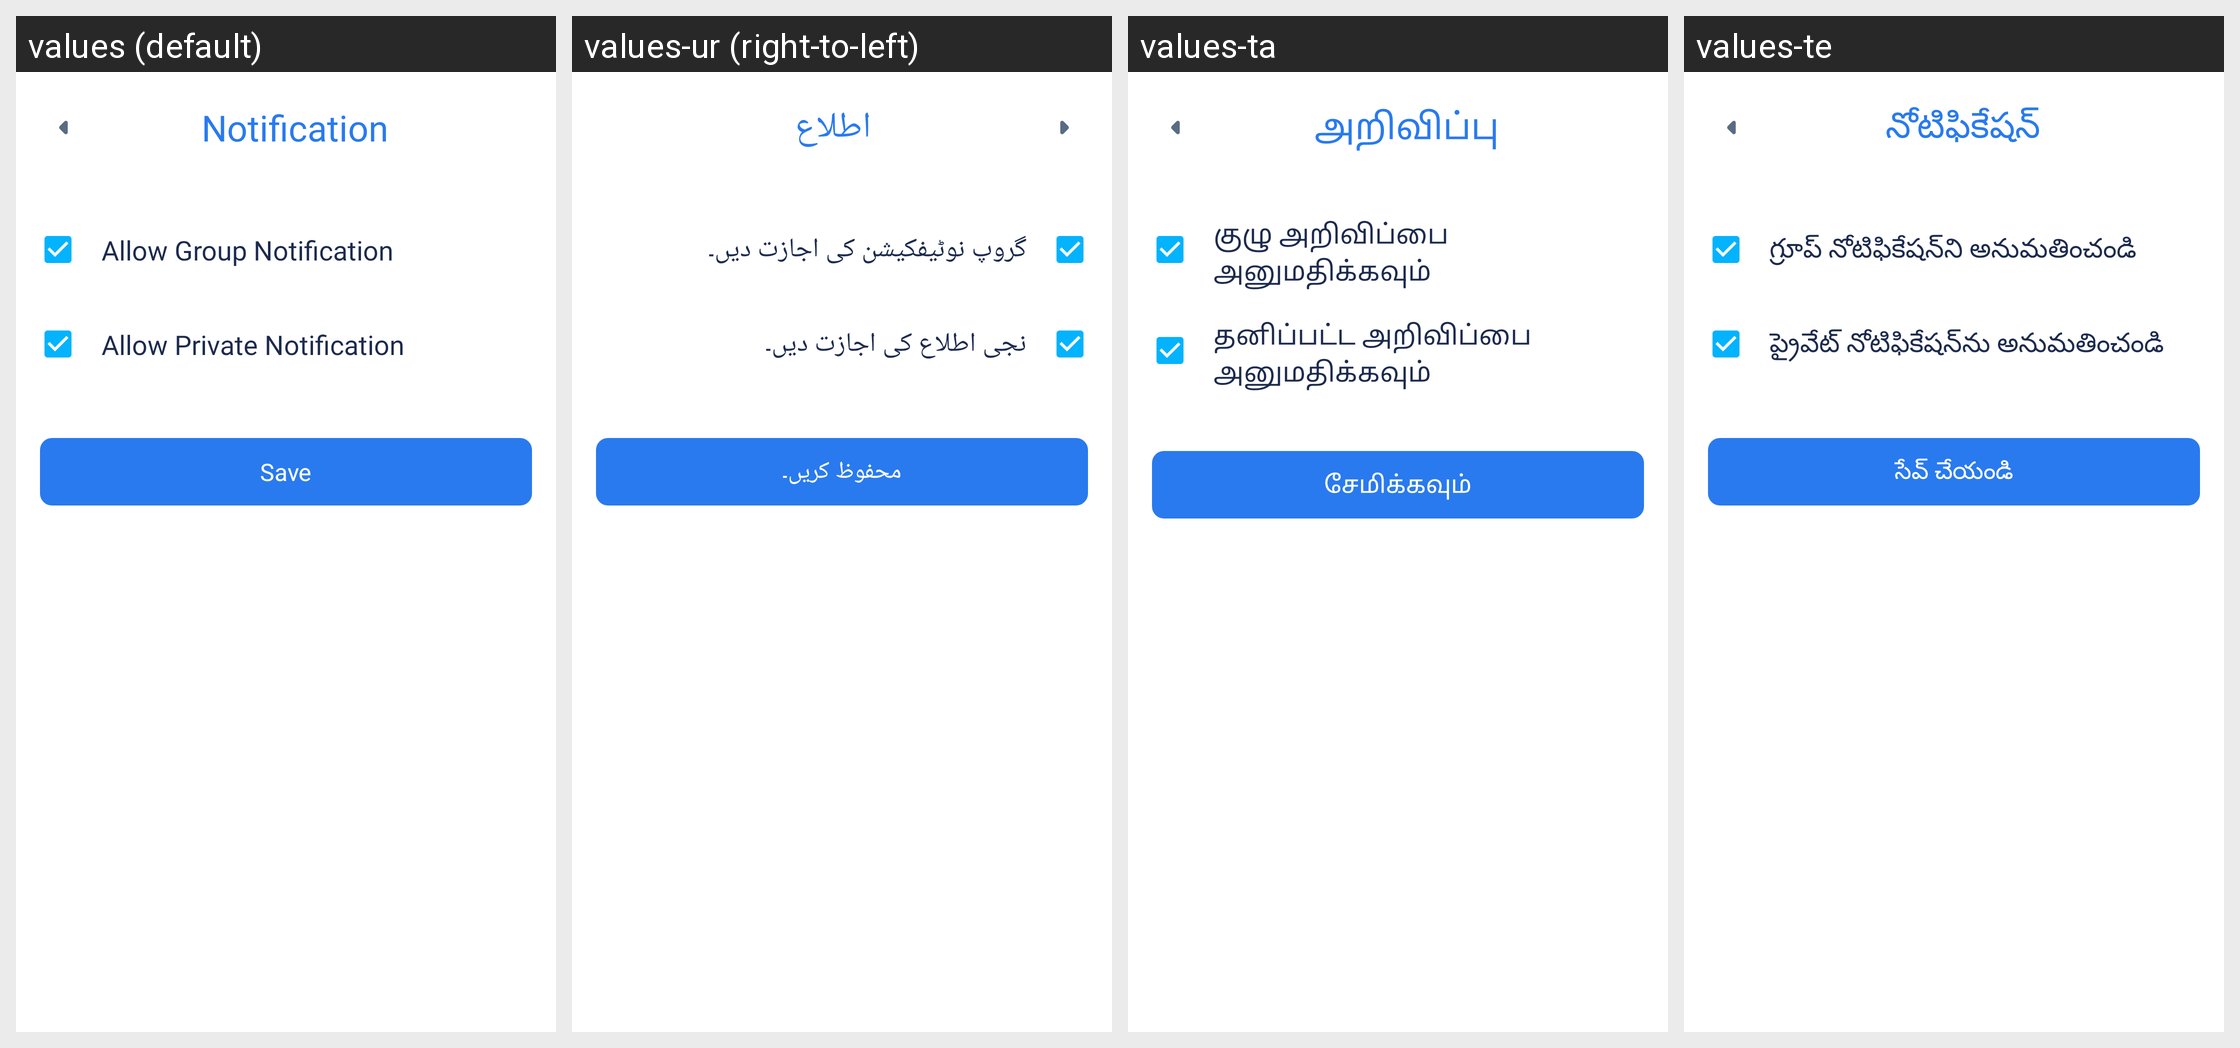

The Android screen above is rendered under several locales of the same app. Produce the string resources it draws, with the default and per-locale values.
Android screen res/layout/activity_notification_setting.xml rendered under 4 locales, left to right: values (default), values-ur (right-to-left), values-ta, values-te. Device: Nexus 5 (rendered at 1080×1920; each locale shown at half size, 540×960, under a caption strip naming it); theme AppTheme.
Other locales in the repository, not shown: values-am, values-ar, values-bn, values-de, values-es, values-fr, values-ha, values-hi, values-ig, values-in, values-it, values-ja, values-ko, values-mr, values-nl, values-om, values-pt, values-ru, values-sn, values-tr, values-vi, values-yo, values-zh, values-zu.
Strings drawn on this screen, with the default value and each locale's value (text and hints the layout hard-codes, and strings that could not be matched under every locale, appear in the picture but are not listed):

notification
  values: Notification
  values-ur: اطلاع
  values-ta: அறிவிப்பு
  values-te: నోటిఫికేషన్

allow_group_notification
  values: Allow Group Notification
  values-ur: گروپ نوٹیفکیشن کی اجازت دیں۔
  values-ta: குழு அறிவிப்பை அனுமதிக்கவும்
  values-te: గ్రూప్ నోటిఫికేషన్‌ని అనుమతించండి

allow_private_notification
  values: Allow Private Notification
  values-ur: نجی اطلاع کی اجازت دیں۔
  values-ta: தனிப்பட்ட அறிவிப்பை அனுமதிக்கவும்
  values-te: ప్రైవేట్ నోటిఫికేషన్‌ను అనుమతించండి

save
  values: Save
  values-ur: محفوظ کریں۔
  values-ta: சேமிக்கவும்
  values-te: సేవ్ చేయండి
